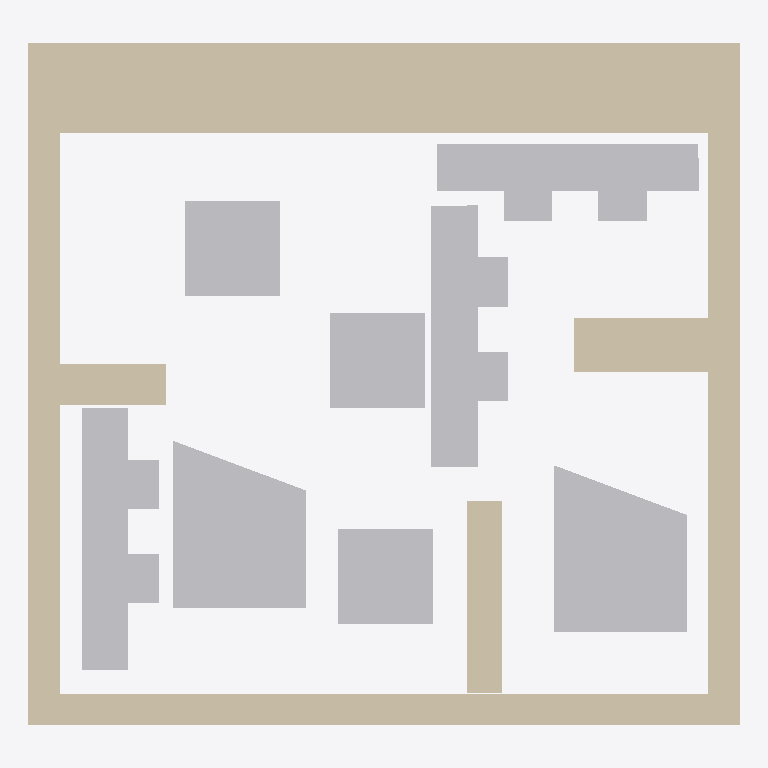
Plan cut of the same IFC building model at storey 'Default Building Storey' (level 0.00 m, cut at 1.40 m), seen from above with north up, elements coloured by IFC class: 8 other elements (light grey), 2 walls (beige). No cut surface shows.
Extent 1.0 m × 1.0 m × 0.0 m (x, y, z). Storeys (1): Default Building Storey at 0.00 m. Elements (10): 8 IfcBuildingElementProxy, 2 IfcWall.

HEADER;
FILE_DESCRIPTION(('ViewDefinition [CoordinationView]'),'2;1');
FILE_NAME('','2020-05-06T13:15:53',(''),(''),'','SketchUp Pro 2015','');
FILE_SCHEMA(('IFC2X3'));
ENDSEC;
DATA;
#1=IFCPROJECT('0QAj5OCQD14Qzp4xKDq9gk',#2,'Default Project','Description of Default Project',$,$,$,(#20),#7);
#24=IFCSITE('268aNoE9X2BOpsdruk9kIC',#2,'Default Site','Description of Default Site',$,#25,$,$,.ELEMENT.,(24,28,0),(54,25,0),10.0,$,$);
#30=IFCBUILDING('2zkzWCjy11lOQzX3EyHo6J',#2,'Default Building','Description of Default Building',$,#31,$,$,.ELEMENT.,$,$,#36);
#37=IFCBUILDINGSTOREY('3c6ITDuLv5txglYWyZn6hI',#2,'Default Building Storey','Description of Default Building Storey',$,#38,$,$,.ELEMENT.,0.0);
#47=IFCWALL('3qLE9A2w56ggP$qW0sJQ0c',#2,'Aussenwand','Description of Object',$,#48,#53,$);
#199=IFCBUILDINGELEMENTPROXY('3$nhHJ2bDAq8ux7lCb3iyY',#2,'3','Description of Object',$,#200,#205,$,$);
#233=IFCBUILDINGELEMENTPROXY('2K_bExRnj2wQ4rwsSd$fnG',#2,'4','Description of Object',$,#234,#239,$,$);
#123=IFCBUILDINGELEMENTPROXY('3l97cWSsv57eNvXaSeP3VH',#2,'1','Description of Object',$,#124,#129,$,$);
#267=IFCBUILDINGELEMENTPROXY('0QSRKCmt94Cf0dUhE4Yu__',#2,'5','Description of Object',$,#268,#273,$,$);
#377=IFCBUILDINGELEMENTPROXY('0K9OEjhRb7menpcvPaa9MP',#2,'8','Description of Object',$,#378,#383,$,$);
#165=IFCBUILDINGELEMENTPROXY('3mh1VA1zf3O86XLOgP75SF',#2,'2','Description of Object',$,#166,#171,$,$);
#309=IFCBUILDINGELEMENTPROXY('3Npud6rWr609sLQFEzMM0I',#2,'7','Description of Object',$,#310,#315,$,$);
#343=IFCBUILDINGELEMENTPROXY('21KS6wZxTE7OcfFa5eEnva',#2,'7','Description of Object',$,#344,#349,$,$);
#92=IFCWALL('3yETv_RSPD6Rz$damBvnjI',#2,'Innenwand1','Description of Object',$,#93,#98,$);
ENDSEC;
